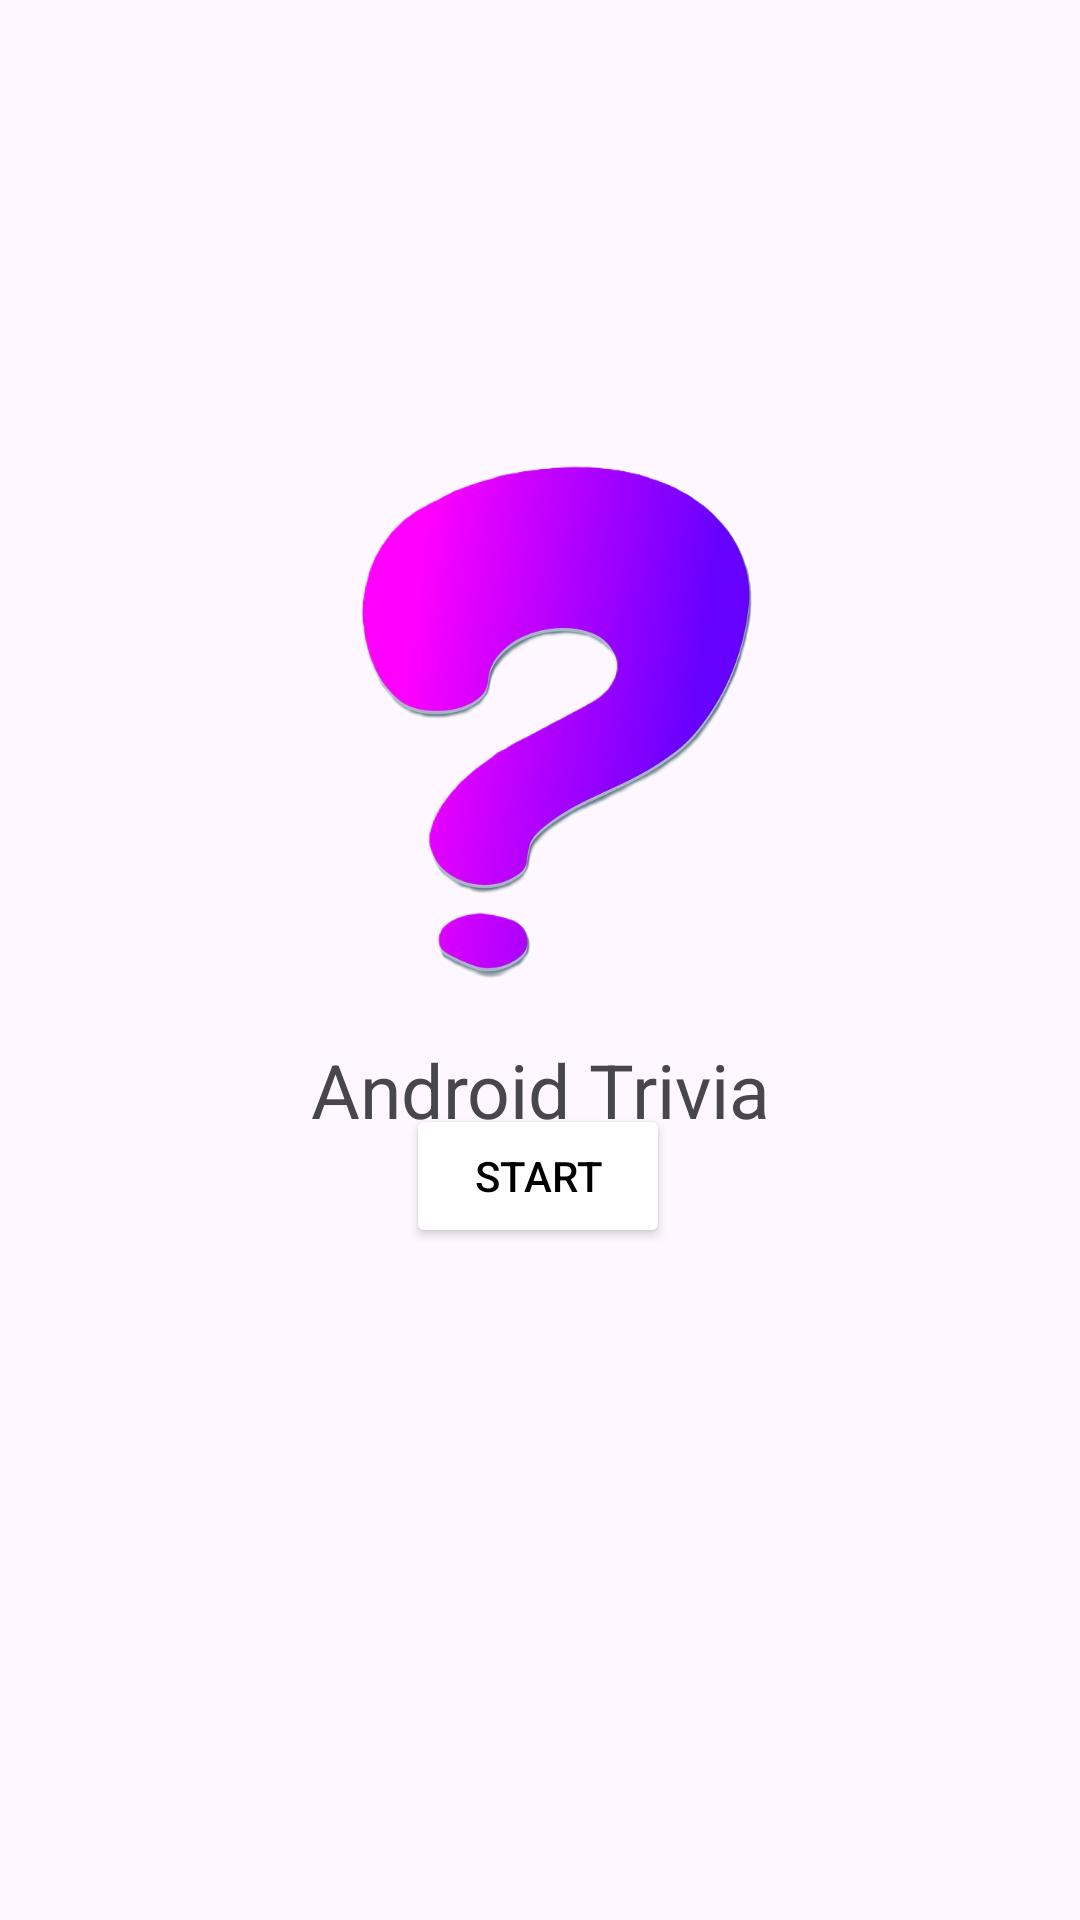

Write the Android layout XML for this screen, with the resource values it uses.
<!-- AndroidManifest.xml: application theme Theme.AndroidTrivia2 -->
<!-- res/layout/fragment_title.xml -->
<?xml version="1.0" encoding="utf-8"?>
<androidx.constraintlayout.widget.ConstraintLayout xmlns:android="http://schemas.android.com/apk/res/android"
    xmlns:app="http://schemas.android.com/apk/res-auto"
    xmlns:tools="http://schemas.android.com/tools"
    android:layout_width="match_parent"
    android:layout_height="match_parent"
    android:background="@drawable/ic_bg"
    tools:context=".MainActivity">

    <ImageView
        android:id="@+id/imageView"
        android:layout_width="211dp"
        android:layout_height="224dp"
        android:layout_marginTop="122dp"
        android:layout_marginBottom="24dp"
        app:layout_constraintBottom_toTopOf="@+id/start_button"
        app:layout_constraintEnd_toEndOf="parent"
        app:layout_constraintStart_toStartOf="parent"
        app:layout_constraintTop_toTopOf="parent"
        app:layout_constraintVertical_bias="0.081"
        app:srcCompat="@drawable/ic_question" />

    <Button
        android:id="@+id/start_button"
        android:layout_width="wrap_content"
        android:layout_height="wrap_content"
        android:layout_marginBottom="224dp"
        android:backgroundTint="@color/white"
        android:text="START"
        android:textColor="@color/black"
        app:cornerRadius="4dp"
        app:layout_constraintBottom_toBottomOf="parent"
        app:layout_constraintEnd_toEndOf="parent"
        app:layout_constraintHorizontal_bias="0.498"
        app:layout_constraintStart_toStartOf="parent" />

    <TextView
        android:id="@+id/textView"
        android:layout_width="wrap_content"
        android:layout_height="wrap_content"
        android:layout_marginTop="12dp"
        android:text="Android Trivia"
        android:textSize="25dp"
        app:layout_constraintBottom_toTopOf="@+id/start_button"
        app:layout_constraintEnd_toEndOf="parent"
        app:layout_constraintHorizontal_bias="0.5"
        app:layout_constraintStart_toStartOf="parent"
        app:layout_constraintTop_toBottomOf="@+id/imageView" />
</androidx.constraintlayout.widget.ConstraintLayout>
<!-- resources referenced by this layout -->
<resources>
  <color name="black">#FF000000</color>
  <color name="white">#FFFFFFFF</color>
  <!-- drawable ic_question: png bitmap (drawable, 145148 bytes) -->
  <style name="Theme.AndroidTrivia2" parent="Base.Theme.AndroidTrivia2" />
  <style name="Base.Theme.AndroidTrivia2" parent="Theme.Material3.DayNight.NoActionBar">
          
          
      </style>
</resources>
